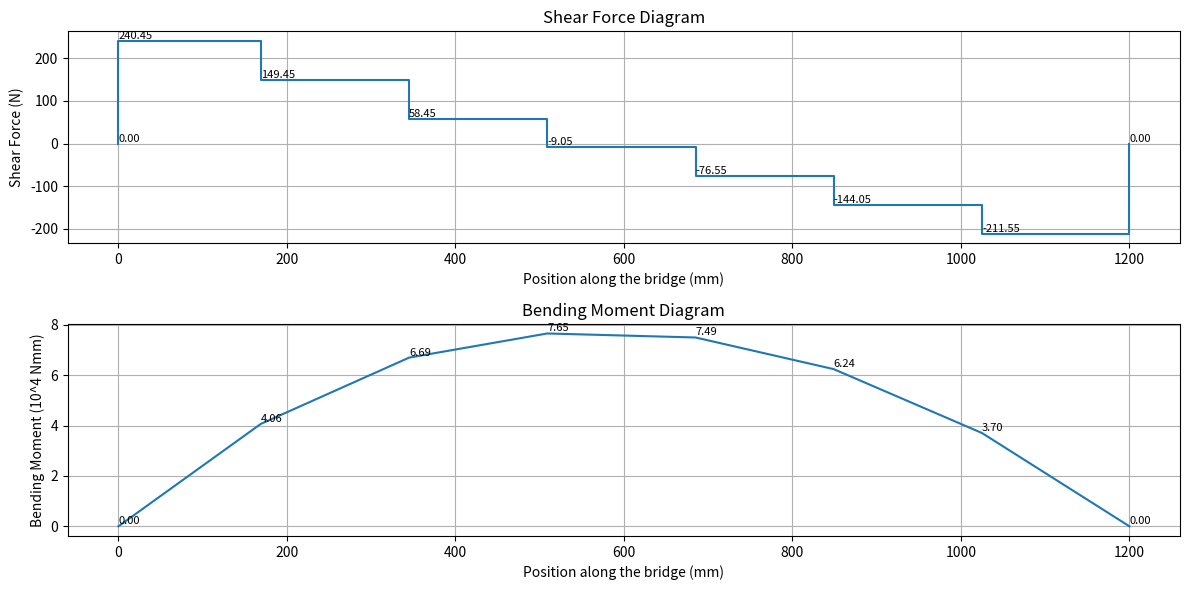

The script that saved this image:
import numpy as np
import matplotlib.pyplot as plt

x_train = [52, 228, 392, 568, 732, 908]
x_start = 0
x_end = 1200
p_train = [182 / 2, 182 / 2, 135 / 2, 135 / 2, 135 / 2, 135 / 2]
real_x_train = [i + 117 for i in x_train]

start_moment = sum(real_x_train[i] * p_train[i] for i in range(6))
end_p = start_moment / 1200
start_p = 452 - end_p

# Shear force calculation
shear_force = [0, start_p]
for i in range(6):
    shear_force.append(shear_force[-1] - p_train[i])
shear_force.append(0)
print(shear_force)
# Bending moment calculation
bending_moment = [0]
for i in range(6):
    bending_moment.append(bending_moment[-1] + shear_force[i + 1] * (real_x_train[i] - (real_x_train[i - 1] if i > 0 else 0)))
    print(bending_moment[-1])
bending_moment.append(0)

# Convert bending moment to 10^4 Nmm
bending_moment = [bm / 10000 for bm in bending_moment]

# Plotting shear force diagram
plt.figure(figsize=(12, 6))
plt.subplot(2, 1, 1)
plt.step([0, x_start] + real_x_train + [x_end], shear_force, where='post')
plt.title('Shear Force Diagram')
plt.xlabel('Position along the bridge (mm)')
plt.ylabel('Shear Force (N)')
plt.grid(True)

# Annotate shear force values
for i, (x, y) in enumerate(zip([0, x_start] + real_x_train + [x_end], shear_force)):
    plt.text(x, y, f'{y:.2f}', fontsize=8, verticalalignment='bottom')

# Plotting bending moment diagram
plt.subplot(2, 1, 2)
plt.plot([0] + real_x_train + [x_end], bending_moment)
plt.title('Bending Moment Diagram')
plt.xlabel('Position along the bridge (mm)')
plt.ylabel('Bending Moment (10^4 Nmm)')
plt.grid(True)

# Annotate bending moment values
for i, (x, y) in enumerate(zip([0] + real_x_train + [x_end], bending_moment)):
    plt.text(x, y, f'{y:.2f}', fontsize=8, verticalalignment='bottom')

plt.tight_layout()
plt.show()
